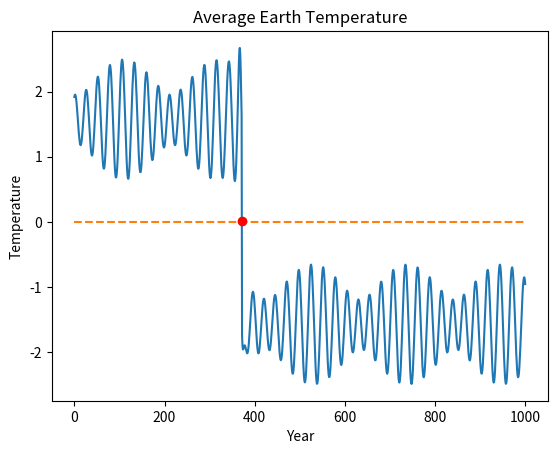

Reproduce this figure in Python.
import numpy as np
import math
import matplotlib.pyplot as plt

def temperature(year) -> float:
    return math.atan(-0.0012*(year**3) + 0.4*(year**2) + 0.616*year + 6120) + 0.65*math.sin(0.24*year + 1.23) - 0.27*math.cos(0.21*year - 0.17) - math.sin(0.34*year + 0.16)/(1 + 0.03*(year - 370.5)**2)

# x = np.linspace(0, 4*np.pi, 1000)
# y = np.sin(x)
#
# fig, ax = plt.subplots() # or you can go like that
# ax.plot(x, y)
#
# plt.show()

# x = [-7.0, -5.0, -3.0, -1.0, 0, 1, 3, 5, 7]
# sin_y = [math.sin(t) for t in x]
# cos_y = [math.cos(t) for t in x]
# plt.title("harmonic funs: sine and cosine")
# plt.plot(x, x, '--', x, [1]*len(x), '--', x, [-1]*len(x), '--', x, sin_y, x, cos_y)
# plt.show()

t = [i for i in range(0, 1001)]
temperature_fig = [temperature(x) for x in t]

a = 0.0
b = 1000.0
eps = 0.0001

while ((b-a) >= eps):
    mid = (a + b) / 2

    if (temperature(mid) == 0.0):
        break
    else:
        if temperature(a)*temperature(mid) < 0.0:
            b = mid
        elif temperature(b)*temperature(mid) < 0.0:
            a = mid

plt.title("Average Earth Temperature")
plt.xlabel("Year")
plt.ylabel("Temperature")
plt.plot(t, temperature_fig, t, [0]*len(t), '--')
plt.plot(mid, temperature(mid), 'ro')
print(mid)

plt.show()

